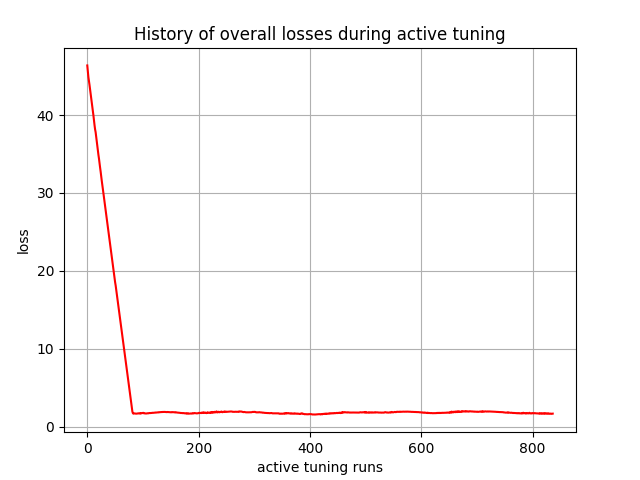

Data behind this chart, as committed beside it:
, 0
0, 46.36
1, 45.61
2, 44.87
3, 44.38
4, 43.87
5, 43.29
6, 42.73
7, 42.14
8, 41.56
9, 41.06
10, 40.52
11, 39.98
12, 39.29
13, 38.72
14, 38.17
15, 37.8
16, 37.21
17, 36.65
18, 35.97
19, 35.42
20, 34.91
21, 34.42
22, 33.78
23, 33.27
24, 32.75
25, 32.12
26, 31.57
27, 31.06
28, 30.47
29, 29.96
30, 29.4
31, 28.85
32, 28.3
33, 27.81
34, 27.26
35, 26.71
36, 26.14
37, 25.6
38, 25.05
39, 24.54
40, 23.98
41, 23.43
42, 22.87
43, 22.32
44, 21.76
45, 21.29
46, 20.74
47, 20.19
48, 19.63
49, 19.08
50, 18.54
51, 18.11
52, 17.57
53, 17.04
54, 16.48
55, 15.96
56, 15.4
57, 14.85
58, 14.32
59, 13.75
... 777 more rows
